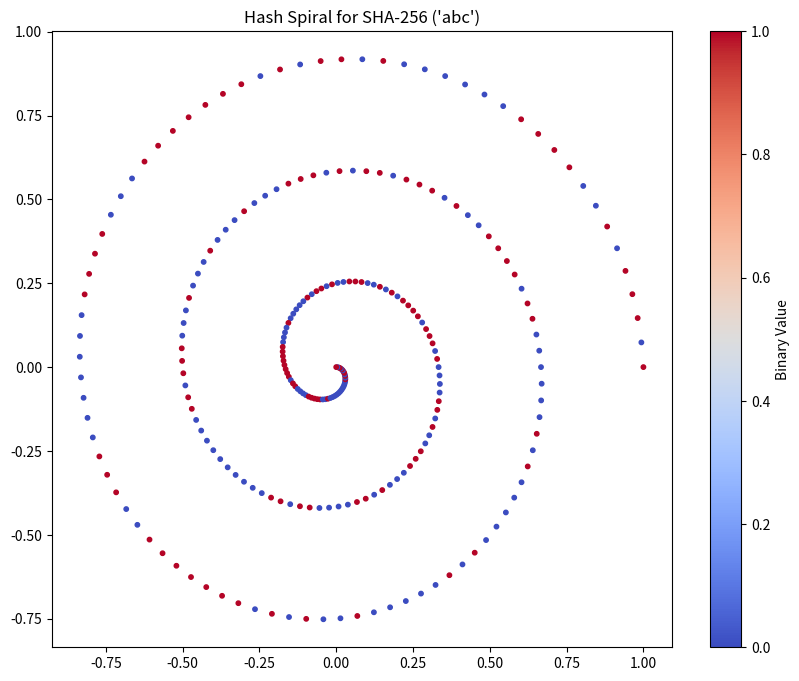

Write Python code to recreate this figure.
import numpy as np
import matplotlib.pyplot as plt

# Generate spiral for a hash
def hash_spiral(hash_hex, layers=3, resolution=1000):
    binary_data = np.array([int(bit) for bit in ''.join(format(int(c, 16), '04b') for c in hash_hex)])
    n = len(binary_data)
    theta = np.linspace(0, 2 * np.pi * layers, n)  # Spiral through layers
    r = np.linspace(1, 0, n)  # Radius decreases toward center
    x = r * np.cos(theta)
    y = r * np.sin(theta)
    return x, y, binary_data

# Visualize spiral
def plot_spiral(x, y, binary_data, title):
    plt.figure(figsize=(10, 8))
    plt.scatter(x, y, c=binary_data, cmap='coolwarm', s=10)
    plt.title(title)
    plt.colorbar(label="Binary Value")
    plt.show()

# Hash for 'abc'
hash_hex = "ba7816bf8f01cfea414140de5dae2223b00361a396177a9cb410ff61f20015ad"

# Generate spiral
x, y, binary_data = hash_spiral(hash_hex)

# Visualize the spiral
plot_spiral(x, y, binary_data, title="Hash Spiral for SHA-256 ('abc')")
